Photos from the image-classification dataset "dataset_banana" in the GitHub repository AlvianBe/computer_vision_ta. Its 3 classes are: overripe, ripe, unripe.

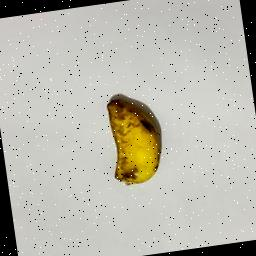
Label: ripe

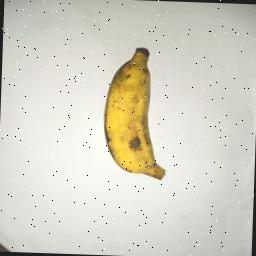
Label: ripe

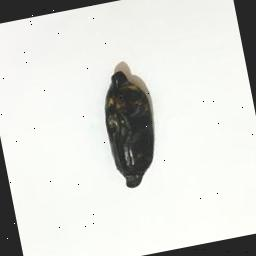
Label: overripe

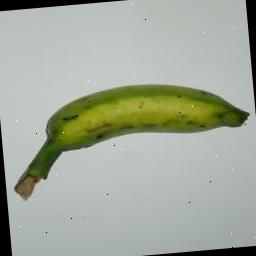
Label: unripe

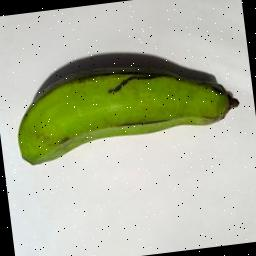
Label: unripe

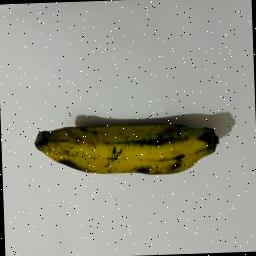
Label: overripe
